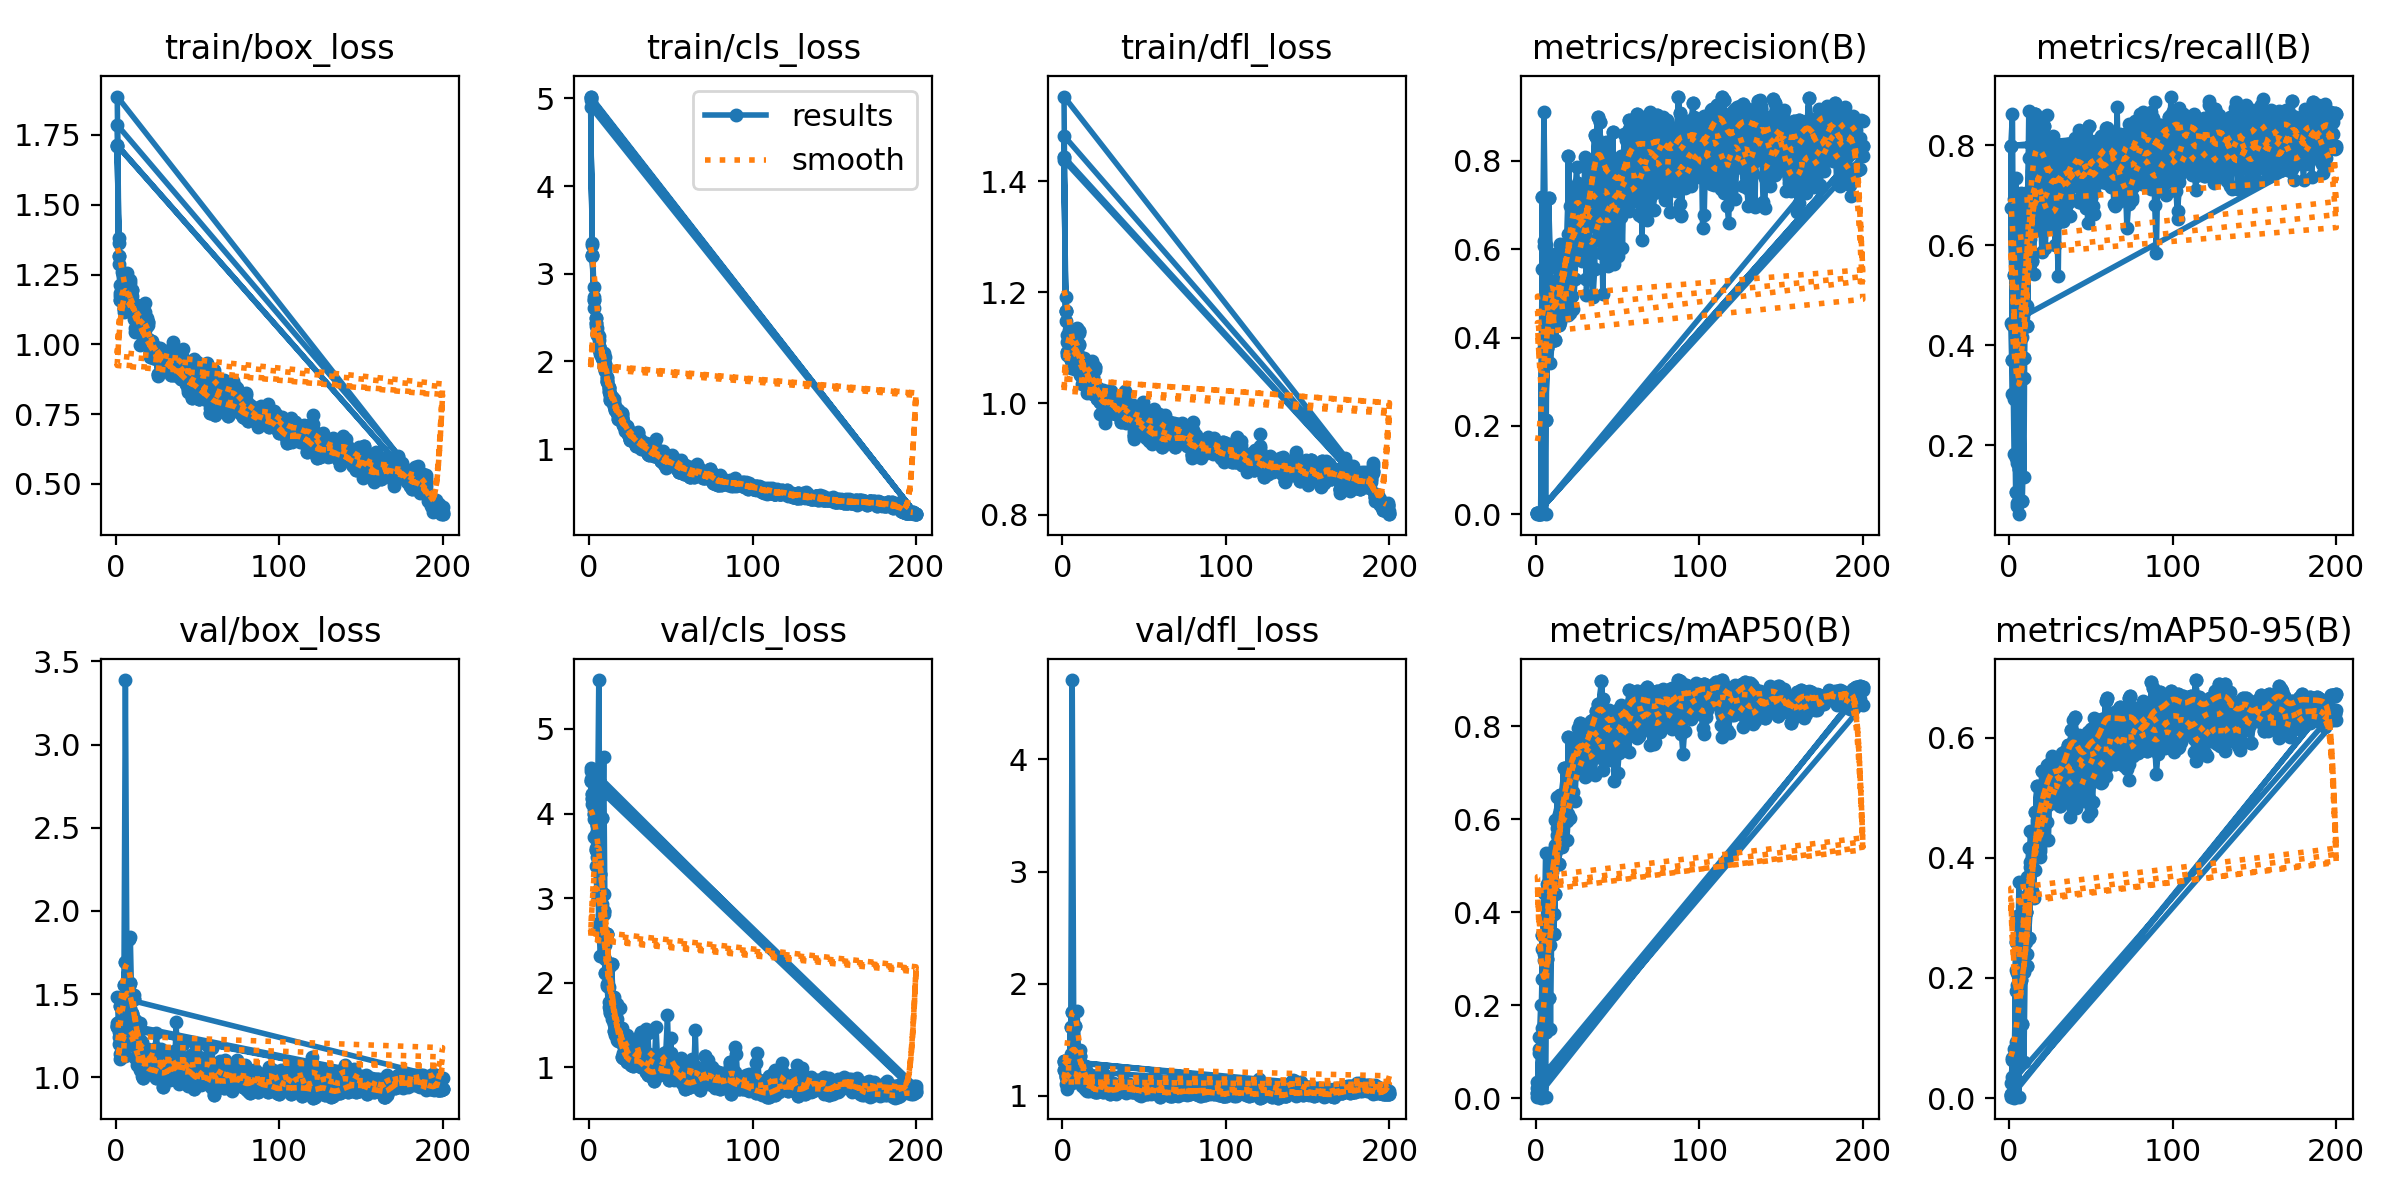

The table this chart was drawn from, first rows:
epoch, train/box_loss, train/cls_loss, train/dfl_loss, metrics/precision(B), metrics/recall(B), metrics/mAP50(B), metrics/mAP50-95(B), val/box_loss, val/cls_loss, val/dfl_loss, lr/pg0, lr/pg1, lr/pg2
1, 1.712, 5.021, 1.443, 0.0028, 0.7992, 0.01164, 0.00513, 1.307, 4.382, 1.232, 0.00025, 0.00025, 0.00025
2, 1.316, 3.219, 1.167, 0.00127, 0.3704, 0.01038, 0.00689, 1.334, 4.232, 1.171, 0.0005142, 0.0005142, 0.0005142
3, 1.16, 2.698, 1.093, 0.00186, 0.5399, 0.02092, 0.01175, 1.43, 3.989, 1.223, 0.0007757, 0.0007757, 0.0007757
4, 1.213, 2.498, 1.118, 0.7192, 0.1072, 0.3506, 0.2601, 1.284, 3.567, 1.204, 0.001035, 0.001035, 0.001035
5, 1.125, 2.317, 1.078, 0.3765, 0.1054, 0.2576, 0.178, 1.555, 3.86, 1.609, 0.001291, 0.001291, 0.001291
6, 1.166, 2.175, 1.099, 0.214, 0.1524, 0.1429, 0.08736, 1.693, 3.836, 1.746, 0.001545, 0.001545, 0.001545
7, 1.229, 2.113, 1.121, 0.377, 0.4345, 0.3003, 0.1968, 1.424, 3.28, 1.294, 0.001618, 0.001618, 0.001618
8, 1.137, 2.035, 1.063, 0.7173, 0.08974, 0.2159, 0.1233, 1.834, 3.95, 1.62, 0.001609, 0.001609, 0.001609
9, 1.16, 1.936, 1.092, 0.4814, 0.3746, 0.3884, 0.2144, 1.566, 2.842, 1.399, 0.001601, 0.001601, 0.001601
10, 1.196, 1.969, 1.131, 0.5004, 0.7044, 0.53, 0.3102, 1.38, 2.115, 1.239, 0.001593, 0.001593, 0.001593
11, 1.106, 1.775, 1.079, 0.446, 0.4389, 0.3524, 0.2193, 1.473, 2.578, 1.354, 0.001584, 0.001584, 0.001584
12, 1.12, 1.695, 1.068, 0.3943, 0.5741, 0.438, 0.266, 1.345, 2.183, 1.256, 0.001576, 0.001576, 0.001576
13, 1.057, 1.558, 1.058, 0.4795, 0.6638, 0.5366, 0.3525, 1.216, 1.695, 1.194, 0.001568, 0.001568, 0.001568
14, 1.099, 1.575, 1.076, 0.4283, 0.5695, 0.5045, 0.3448, 1.24, 2.221, 1.262, 0.00156, 0.00156, 0.00156
15, 1.05, 1.496, 1.047, 0.4931, 0.7365, 0.6523, 0.4362, 1.142, 1.426, 1.103, 0.001551, 0.001551, 0.001551
16, 1.057, 1.474, 1.051, 0.5108, 0.8618, 0.6515, 0.476, 1.095, 1.472, 1.052, 0.001543, 0.001543, 0.001543
17, 1.045, 1.411, 1.033, 0.5624, 0.7436, 0.7093, 0.5192, 0.9981, 1.41, 1.055, 0.001535, 0.001535, 0.001535
18, 1.017, 1.347, 1.033, 0.5331, 0.7194, 0.5972, 0.4242, 1.052, 1.444, 1.064, 0.001527, 0.001527, 0.001527
19, 1.01, 1.347, 1.016, 0.5717, 0.8006, 0.6575, 0.4719, 1.024, 1.313, 1.056, 0.001519, 0.001519, 0.001519
20, 1.019, 1.357, 1.033, 0.8119, 0.6282, 0.7763, 0.544, 1.044, 1.128, 1.033, 0.00151, 0.00151, 0.00151
21, 0.9684, 1.271, 1.01, 0.5496, 0.8376, 0.7173, 0.4874, 1.055, 1.11, 1.038, 0.001502, 0.001502, 0.001502
22, 0.9878, 1.232, 1.018, 0.6201, 0.6911, 0.7119, 0.5051, 1.017, 1.139, 1.053, 0.001494, 0.001494, 0.001494
23, 0.9919, 1.232, 1.003, 0.6124, 0.8006, 0.7618, 0.5396, 1.068, 1.069, 1.059, 0.001486, 0.001486, 0.001486
24, 0.9853, 1.176, 1.007, 0.6059, 0.7507, 0.7209, 0.5145, 1.073, 1.103, 1.064, 0.001477, 0.001477, 0.001477
25, 0.9626, 1.105, 1.004, 0.6062, 0.7871, 0.7527, 0.5589, 0.9938, 1.06, 1.033, 0.001469, 0.001469, 0.001469
26, 0.8928, 1.118, 0.9721, 0.7265, 0.7005, 0.7778, 0.5518, 1.103, 1.033, 1.084, 0.001461, 0.001461, 0.001461
27, 0.9427, 1.137, 0.9978, 0.7143, 0.7623, 0.8062, 0.5593, 1.026, 1.01, 1.093, 0.001453, 0.001453, 0.001453
28, 0.9497, 1.107, 1.016, 0.6521, 0.7538, 0.7651, 0.5616, 0.9954, 1.033, 1.054, 0.001444, 0.001444, 0.001444
29, 0.9173, 1.033, 0.9897, 0.6309, 0.698, 0.727, 0.5468, 0.9407, 1.16, 1.017, 0.001436, 0.001436, 0.001436
30, 0.9665, 1.131, 1.018, 0.6876, 0.7285, 0.7448, 0.5393, 1.026, 1.078, 1.046, 0.001428, 0.001428, 0.001428
31, 0.9476, 1.082, 1.002, 0.5317, 0.7715, 0.699, 0.4861, 1.082, 1.218, 1.055, 0.001419, 0.001419, 0.001419
32, 0.933, 1.074, 1.006, 0.7295, 0.7348, 0.7927, 0.5705, 1.032, 1.003, 1.053, 0.001411, 0.001411, 0.001411
33, 0.902, 0.9996, 0.9806, 0.7617, 0.6482, 0.7688, 0.5299, 1.028, 1.115, 1.046, 0.001403, 0.001403, 0.001403
34, 0.8896, 1.008, 0.9881, 0.67, 0.7863, 0.8107, 0.5646, 1.055, 0.9849, 1.069, 0.001395, 0.001395, 0.001395
35, 0.9477, 1.022, 0.9881, 0.7455, 0.7489, 0.8133, 0.5742, 1.064, 0.9455, 1.066, 0.001386, 0.001386, 0.001386
36, 0.8915, 0.9478, 0.9675, 0.8592, 0.6611, 0.8167, 0.5885, 1.079, 0.9102, 1.087, 0.001378, 0.001378, 0.001378
37, 0.8972, 0.9347, 0.9676, 0.8533, 0.72, 0.8333, 0.5837, 1.093, 0.9115, 1.1, 0.00137, 0.00137, 0.00137
38, 0.9217, 1.002, 0.9745, 0.899, 0.7239, 0.8465, 0.6134, 1.041, 0.9473, 1.078, 0.001362, 0.001362, 0.001362
39, 0.9048, 0.9382, 0.9722, 0.8872, 0.7604, 0.845, 0.5914, 1.092, 0.9127, 1.102, 0.001353, 0.001353, 0.001353
40, 0.8766, 0.9241, 0.9753, 0.8223, 0.8074, 0.8964, 0.6345, 1.015, 0.8336, 1.057, 0.001345, 0.001345, 0.001345
41, 0.916, 0.9449, 0.9699, 0.7737, 0.778, 0.8582, 0.6045, 1.111, 0.9965, 1.081, 0.001337, 0.001337, 0.001337
42, 0.8937, 0.9689, 0.9713, 0.7366, 0.7572, 0.8336, 0.5993, 1.022, 1.036, 1.044, 0.001329, 0.001329, 0.001329
43, 0.8563, 0.9029, 0.9682, 0.7415, 0.6866, 0.7633, 0.5595, 1.062, 1.007, 1.062, 0.00132, 0.00132, 0.00132
44, 0.839, 0.8636, 0.9423, 0.7769, 0.713, 0.802, 0.5593, 1.044, 0.9342, 1.058, 0.001312, 0.001312, 0.001312
45, 0.8485, 0.8712, 0.9643, 0.7261, 0.7422, 0.7912, 0.5288, 1.101, 0.9944, 1.087, 0.001304, 0.001304, 0.001304
46, 0.8502, 0.8338, 0.9659, 0.8065, 0.7321, 0.8093, 0.5509, 1.032, 0.9801, 1.053, 0.001296, 0.001296, 0.001296
47, 0.8539, 0.8162, 0.9745, 0.8646, 0.6738, 0.8191, 0.587, 1.035, 0.9153, 1.044, 0.001287, 0.001287, 0.001287
48, 0.9185, 0.8762, 0.9825, 0.7199, 0.7643, 0.8192, 0.61, 0.9309, 0.9283, 1.011, 0.001279, 0.001279, 0.001279
49, 0.8567, 0.8622, 0.9833, 0.7483, 0.8376, 0.8194, 0.5899, 0.9994, 0.8545, 1.038, 0.001271, 0.001271, 0.001271
50, 0.8345, 0.8358, 0.9462, 0.7258, 0.7882, 0.8263, 0.614, 0.9613, 1.005, 1.02, 0.001263, 0.001263, 0.001263
51, 0.8051, 0.844, 0.9472, 0.719, 0.7775, 0.8359, 0.6124, 0.975, 1.055, 1.035, 0.001254, 0.001254, 0.001254
52, 0.8351, 0.8525, 0.9609, 0.8017, 0.7059, 0.8007, 0.5799, 1.015, 0.9416, 1.059, 0.001246, 0.001246, 0.001246
53, 0.8531, 0.8211, 0.9405, 0.7259, 0.8018, 0.8321, 0.5923, 0.9805, 0.9066, 1.028, 0.001238, 0.001238, 0.001238
54, 0.8052, 0.7696, 0.9372, 0.7983, 0.7735, 0.8043, 0.5516, 1.104, 0.9333, 1.102, 0.00123, 0.00123, 0.00123
55, 0.8198, 0.7441, 0.9393, 0.7964, 0.7639, 0.837, 0.6227, 0.9736, 0.8928, 1.032, 0.001221, 0.001221, 0.001221
56, 0.8483, 0.8334, 0.9675, 0.7512, 0.745, 0.813, 0.5918, 1.011, 1.032, 1.075, 0.001213, 0.001213, 0.001213
57, 0.8149, 0.8069, 0.9423, 0.8939, 0.8041, 0.877, 0.6317, 0.9983, 0.8116, 1.056, 0.001205, 0.001205, 0.001205
58, 0.7544, 0.7161, 0.9316, 0.8183, 0.812, 0.8458, 0.6277, 0.9694, 0.7961, 1.037, 0.001197, 0.001197, 0.001197
59, 0.8245, 0.7421, 0.9508, 0.8878, 0.7929, 0.8571, 0.6613, 0.9388, 0.7479, 1.018, 0.001188, 0.001188, 0.001188
60, 0.8194, 0.7531, 0.9409, 0.7859, 0.8333, 0.8659, 0.6667, 0.8933, 0.7572, 0.9919, 0.00118, 0.00118, 0.00118
... 938 more rows
